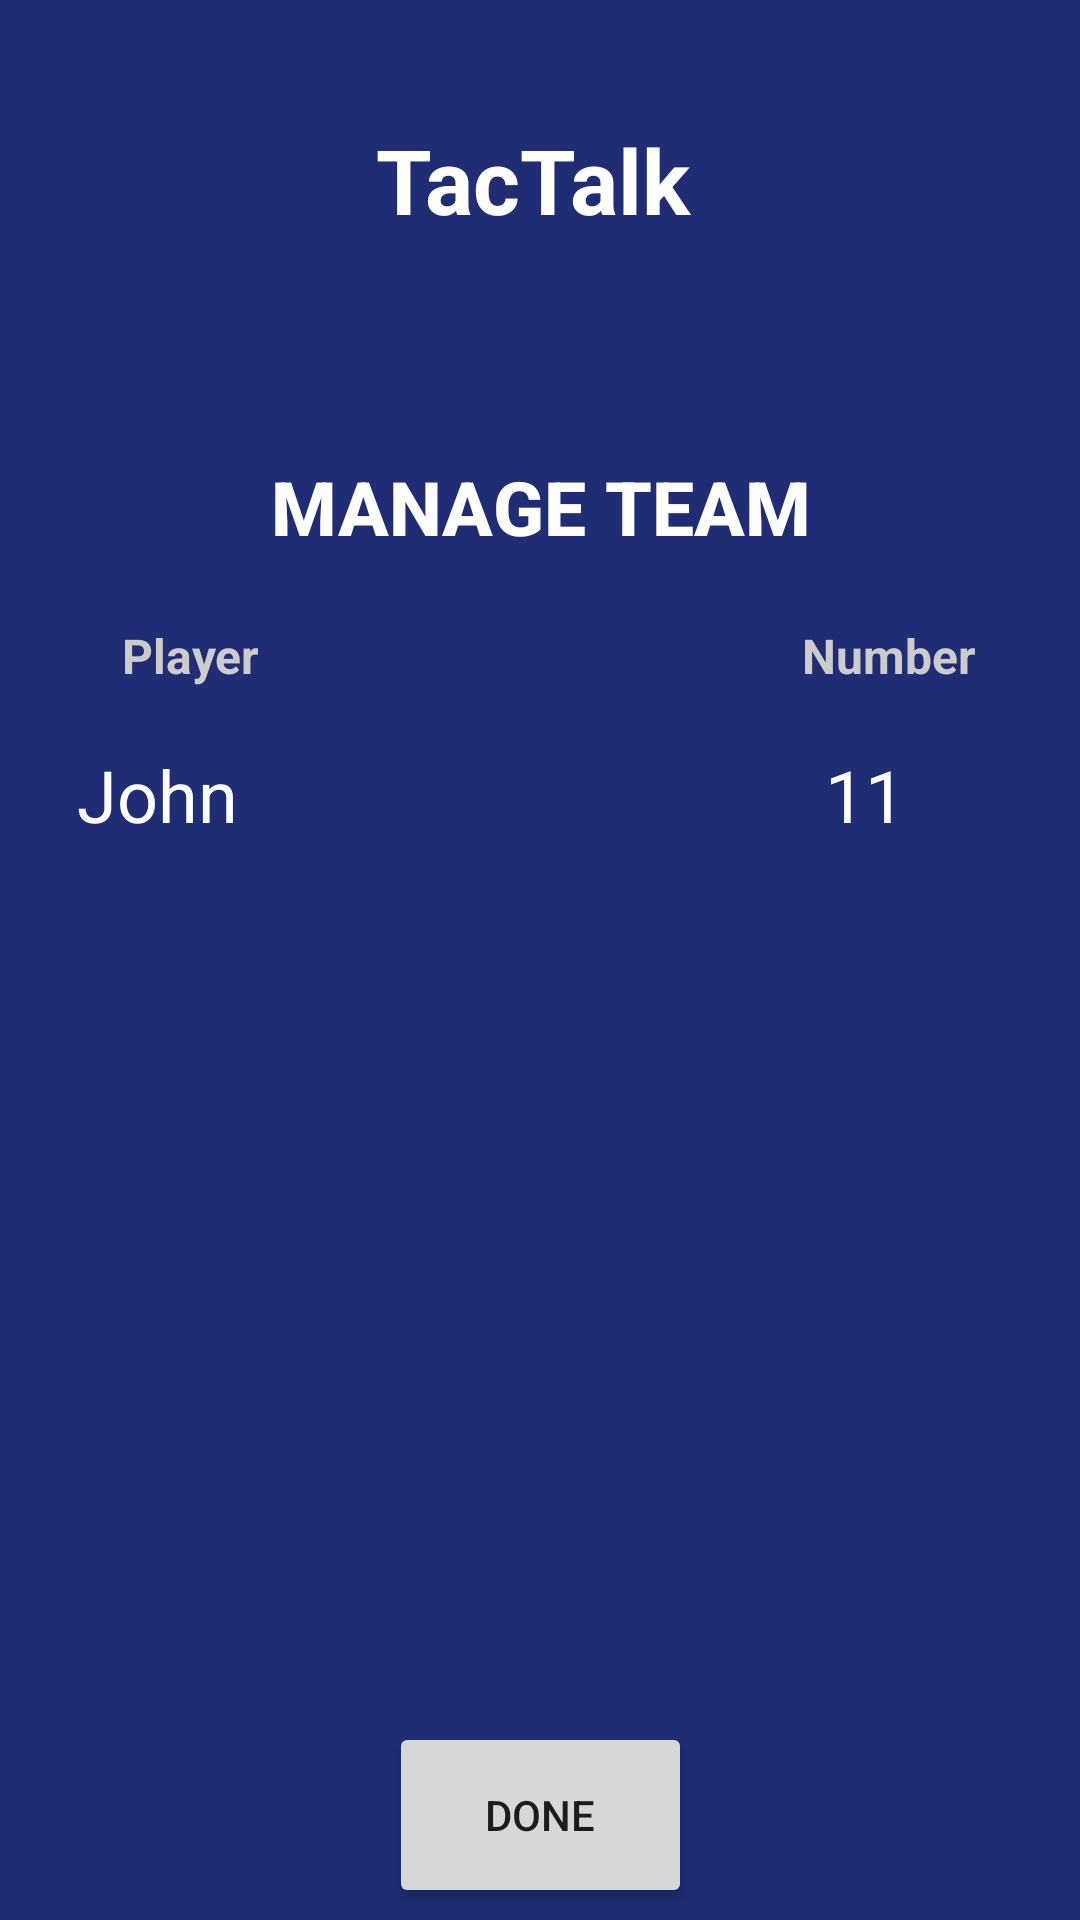

Android layout source for this screen:
<!-- AndroidManifest.xml: application theme Theme.TacTalk -->
<!-- res/layout/fragment_manage_team.xml -->
<?xml version="1.0" encoding="utf-8"?>
<androidx.constraintlayout.widget.ConstraintLayout xmlns:android="http://schemas.android.com/apk/res/android"
    xmlns:app="http://schemas.android.com/apk/res-auto"
    xmlns:tools="http://schemas.android.com/tools"
    android:id="@+id/ManageTeamPage"
    android:layout_width="match_parent"
    android:layout_height="match_parent"
    android:background="#202C74"
    tools:context=".ManageTeamFragment">

    <ImageView
        android:id="@+id/imageView7"
        android:layout_width="87dp"
        android:layout_height="102dp"
        app:layout_constraintBottom_toBottomOf="parent"
        app:layout_constraintEnd_toEndOf="parent"
        app:layout_constraintHorizontal_bias="0.916"
        app:layout_constraintStart_toStartOf="parent"
        app:layout_constraintTop_toTopOf="parent"
        app:layout_constraintVertical_bias="0.015"
        tools:src="@tools:sample/avatars" />

    <TextView
        android:id="@+id/textView16"
        android:layout_width="160dp"
        android:layout_height="40dp"
        android:text="@string/project_name"
        android:textAlignment="center"
        android:textColor="@color/white"
        android:textSize="30sp"
        android:textStyle="bold"
        app:layout_constraintBottom_toBottomOf="parent"
        app:layout_constraintEnd_toEndOf="parent"
        app:layout_constraintHorizontal_bias="0.486"
        app:layout_constraintStart_toStartOf="parent"
        app:layout_constraintTop_toTopOf="parent"
        app:layout_constraintVertical_bias="0.066" />

    <ImageView
        android:id="@+id/imageView5"
        android:layout_width="122dp"
        android:layout_height="110dp"
        android:src="@drawable/white_logo"
        app:layout_constraintBottom_toBottomOf="parent"
        app:layout_constraintEnd_toEndOf="parent"
        app:layout_constraintHorizontal_bias="0.0"
        app:layout_constraintStart_toStartOf="parent"
        app:layout_constraintTop_toTopOf="parent"
        app:layout_constraintVertical_bias="0.003" />

    <TextView
        android:id="@+id/textView3"
        android:layout_width="0dp"
        android:layout_height="wrap_content"
        android:layout_marginStart="24dp"
        android:layout_marginTop="152dp"
        android:layout_marginEnd="24dp"
        android:fontFamily="sans-serif-medium"
        android:text="@string/ManageTeam"
        android:textAlignment="center"
        android:textColor="@color/white"
        android:textSize="25sp"
        android:textStyle="bold"
        app:layout_constraintEnd_toEndOf="parent"
        app:layout_constraintHorizontal_bias="1.0"
        app:layout_constraintStart_toStartOf="parent"
        app:layout_constraintTop_toTopOf="parent" />

    <TextView
        android:id="@+id/textView4"
        android:layout_width="0dp"
        android:layout_height="25dp"
        android:layout_marginStart="32dp"
        android:layout_marginEnd="170dp"
        android:text="@string/team_player"
        android:textAlignment="center"
        android:textColor="@color/white_700"
        android:textSize="16sp"
        android:textStyle="bold"
        app:layout_constraintBaseline_toBaselineOf="@+id/textView5"
        app:layout_constraintEnd_toStartOf="@+id/textView5"
        app:layout_constraintStart_toStartOf="parent" />

    <TextView
        android:id="@+id/textView5"
        android:layout_width="0dp"
        android:layout_height="25dp"
        android:layout_marginTop="22dp"
        android:layout_marginEnd="32dp"
        android:text="@string/team_number"
        android:textAlignment="center"
        android:textColor="@color/white_700"
        android:textSize="16sp"
        android:textStyle="bold"
        app:layout_constraintEnd_toEndOf="parent"
        app:layout_constraintStart_toEndOf="@+id/textView4"
        app:layout_constraintTop_toBottomOf="@+id/textView3" />

    <Button
        android:id="@+id/ManageDone"
        android:layout_width="101dp"
        android:layout_height="62dp"
        android:layout_marginBottom="4dp"
        android:text="@string/done_button"
        app:layout_constraintBottom_toBottomOf="parent"
        app:layout_constraintEnd_toEndOf="parent"
        app:layout_constraintStart_toStartOf="parent" />

    <TextView
        android:id="@+id/textView9"
        android:layout_width="86dp"
        android:layout_height="49dp"
        android:layout_marginStart="32dp"
        android:layout_marginTop="16dp"
        android:layout_marginEnd="173dp"
        android:text="John"
        android:textAlignment="center"
        android:textColor="@color/white"
        android:textSize="24sp"
        app:layout_constraintEnd_toStartOf="@+id/textView10"
        app:layout_constraintStart_toStartOf="parent"
        app:layout_constraintTop_toBottomOf="@+id/textView4" />

    <TextView
        android:id="@+id/textView10"
        android:layout_width="86dp"
        android:layout_height="49dp"
        android:layout_marginTop="16dp"
        android:text="11"
        android:textAlignment="center"
        android:textColor="@color/white"
        android:textSize="24sp"
        app:layout_constraintEnd_toEndOf="parent"
        app:layout_constraintHorizontal_bias="0.895"
        app:layout_constraintStart_toStartOf="parent"
        app:layout_constraintTop_toBottomOf="@+id/textView5" />

</androidx.constraintlayout.widget.ConstraintLayout>
<!-- resources referenced by this layout -->
<resources>
  <color name="white">#FFFFFFFF</color>
  <color name="white_700">#cccccc</color>
  <string name="ManageTeam">MANAGE TEAM</string>
  <string name="done_button">Done</string>
  <string name="project_name">TacTalk</string>
  <string name="team_number">Number</string>
  <string name="team_player">Player</string>
  <style name="Theme.TacTalk" parent="Theme.MaterialComponents.Light.NoActionBar">
          
          <item name="android:windowBackground">#202C74</item>
  
          
          <item name="colorPrimary">@color/green</item>
          <item name="colorPrimaryVariant">#202C74</item>
          <item name="colorOnPrimary">#202C74</item>
          
          <item name="colorSecondary">@color/teal_200</item>
          <item name="colorSecondaryVariant">@color/teal_700</item>
          <item name="colorOnSecondary">@color/black</item>
          
          <item name="android:statusBarColor" tools:targetApi="l">?attr/colorPrimaryVariant</item>
          
      </style>
  <color name="green">#00B200</color>
  <color name="teal_200">#FF03DAC5</color>
  <color name="teal_700">#FF018786</color>
  <color name="black">#FF000000</color>
</resources>
